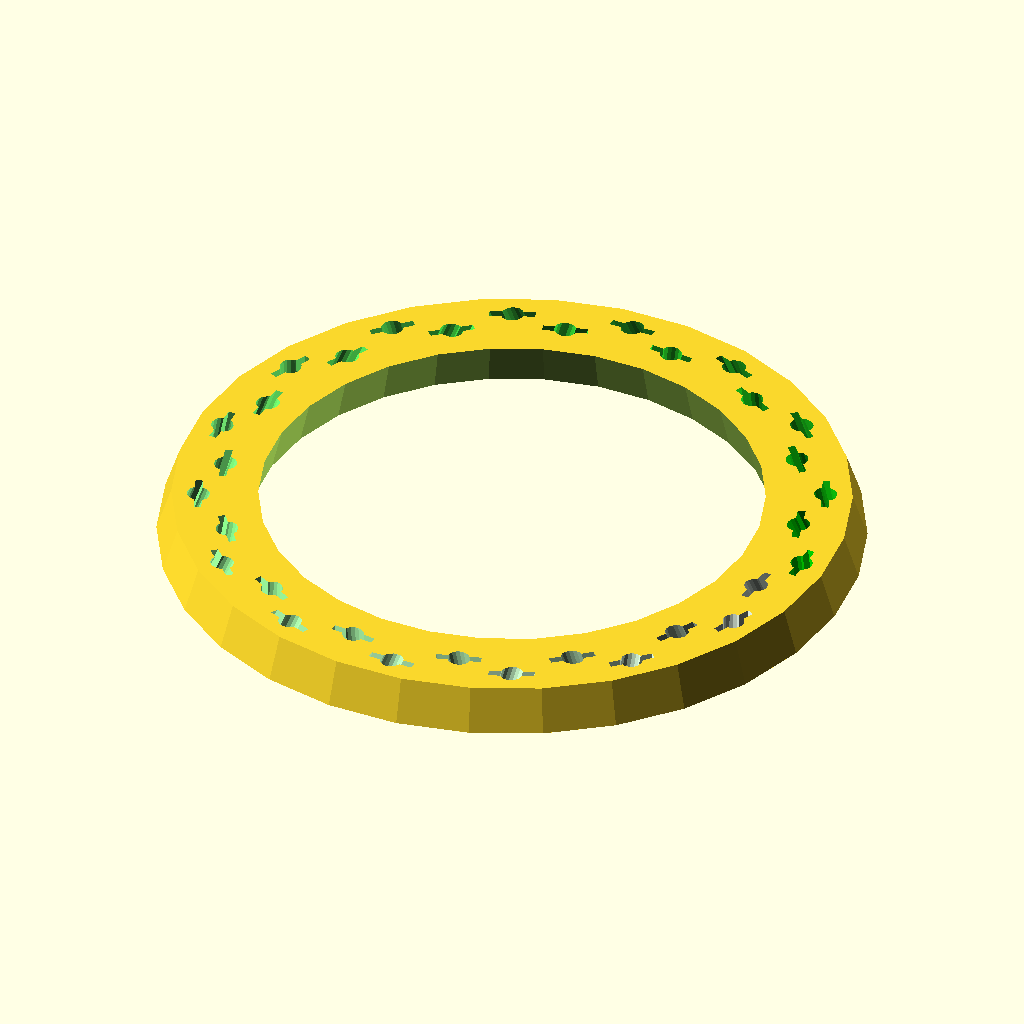
Cell 1 — every parameter at its default value.
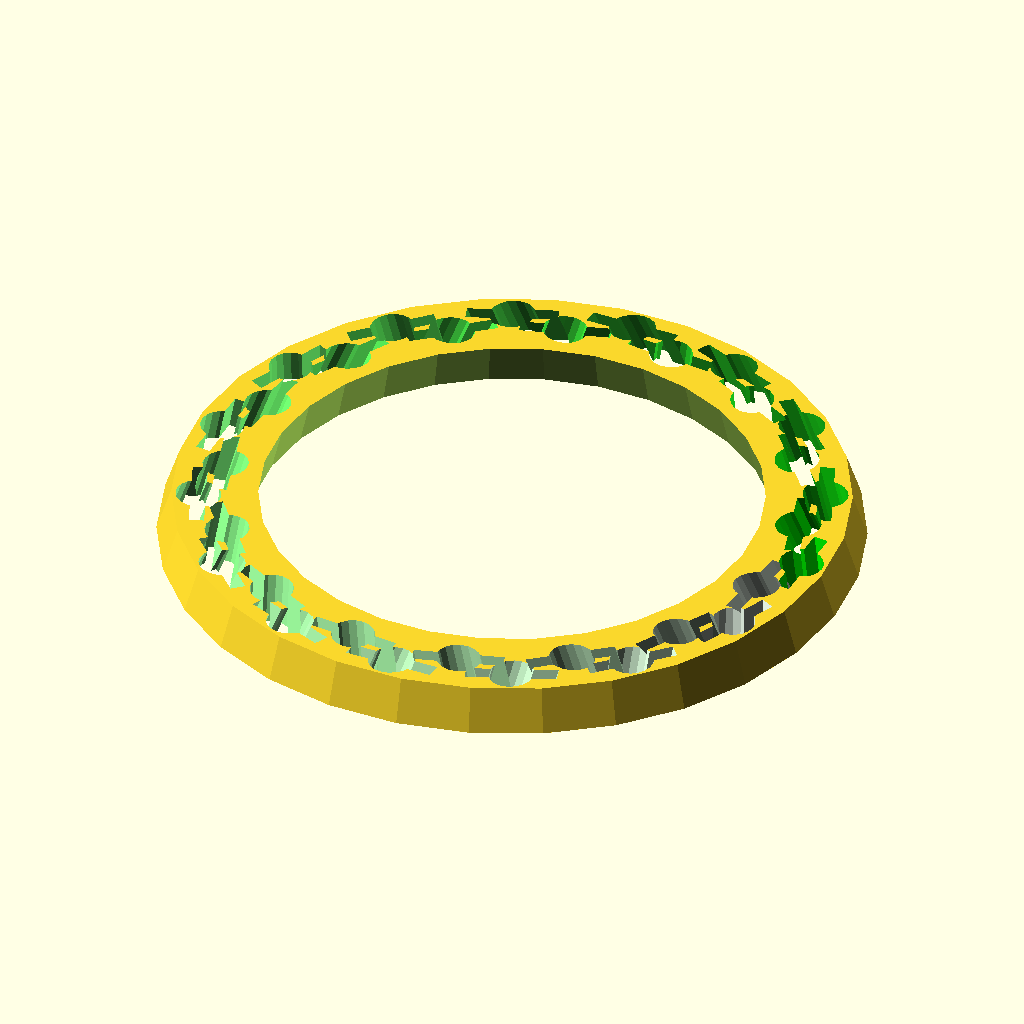
Cell 2: pencilDiameter = 6 (everything else at default).
All cells are drawn from the same view direction (rotation 55°, 0°, 25°, orthographic, colour scheme Cornfield), but the view is re-fitted for each cell, so position and scale can differ between cells as well as the parameter.
Source of the model, inputs/thingiverse/files/thing-2335983/files/Hyperboloid-Final.scad:
numFaces=18;
pencilDiameter=3;

module aPencil(height,radius) {
	translate([0,0,-3]) union() {
        cylinder(height,radius,radius,$fn=numFaces);
        translate([-pencilDiameter/3/2,-pencilDiameter,0]) cube([pencilDiameter/3,pencilDiameter*2,height],false);
        }
}

module drawPencils3(radius,rodRadius,numbRods,height) {
	for (i=[0:numbRods-1]) color([i/numbRods,1,i/numbRods,1]){
        
        rotate([0,0,i*(360/numbRods)])translate([radius,0,0])rotate([-16,-16,0])aPencil(height,rodRadius);
		//rotate([-16,-17,i*(360/numbRods)])translate([radius*1.06,0,0])aPencil(height,rodRadius);
	}
}

module drawPencils3b(radius,rodRadius,numbRods,height) {
	for (i=[0:numbRods-1]) color([i/numbRods,1,i/numbRods,1]){
        
        rotate([0,0,i*(360/numbRods)])translate([radius,0,0])rotate([14.9,-16,0])aPencil(height,rodRadius);
        
		//rotate([16,-17,i*(360/numbRods)])translate([radius*1.06,0,0])aPencil(height,rodRadius);
	}
}

module pencils(elevate) {
	 union() {
		drawPencils3(44,pencilDiameter/2,16,180);
        rotate([0,0,3*(360/64)]) drawPencils3b(41,pencilDiameter/2,16,180);
	}
}

module pencilMid(quart) {
	difference() {
		union() {
			intersection() {
				translate([0,0,0]) difference() {
					cylinder(6,48,46);
					translate([0,0,-1])cylinder(8,36,34);
                    }
				}

		}
		pencils(true);

	}
}

//translate([0,0,-140]) 
pencilMid(false);
Parameter table extracted from the source (name, type, default, range or options):
numFaces: number, default 18
pencilDiameter: number, default 3
